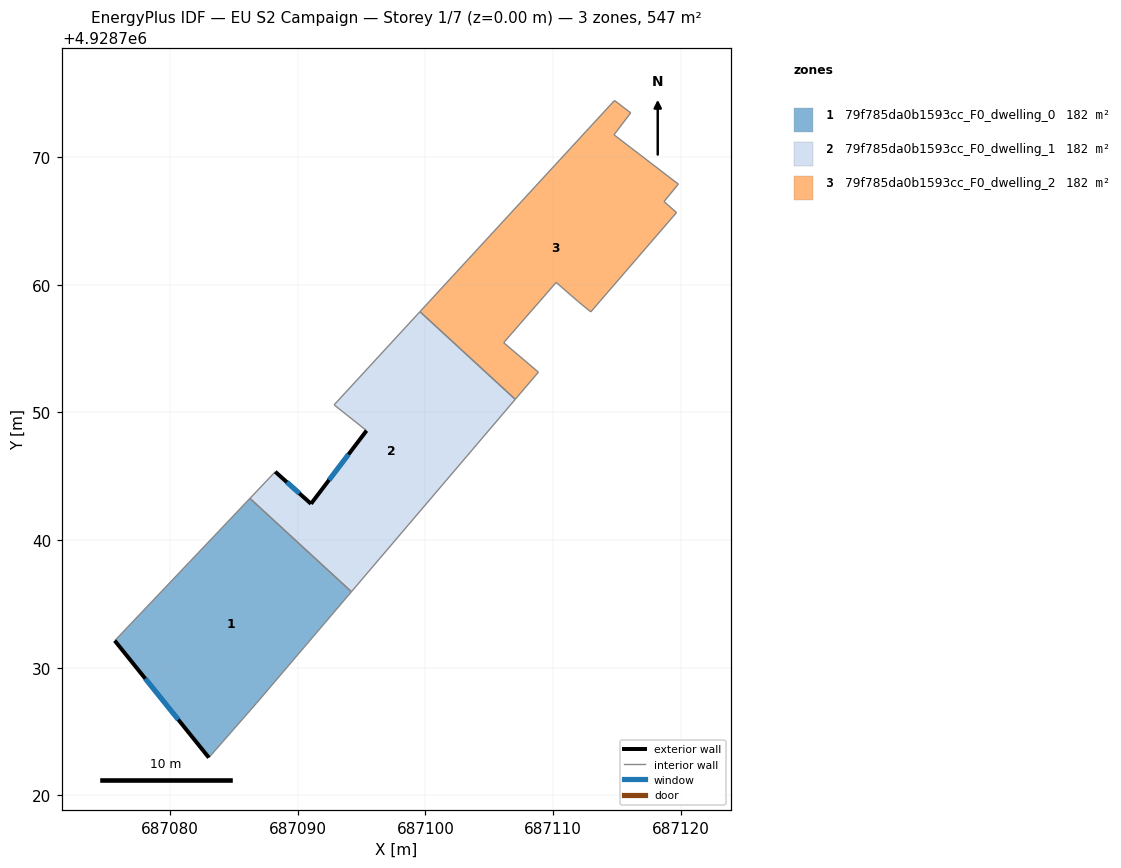
=== STOREY PLAN SPEC (per zone: floor XY polygon, exterior-wall plan segments, windows/doors) ===
zone 1: 79f785da0b1593cc_F0_dwelling_0  (182.5 m²)
  floor: (687094.21, 4928735.96) (687086.77, 4928727.22) (687083.04, 4928722.96) (687075.67, 4928732.12) (687086.26, 4928743.27)
  exterior wall: (687075.67, 4928732.12) – (687083.04, 4928722.96)  [11.8 m]
    window: (687078.07, 4928729.15) – (687080.65, 4928725.94)  [4.3 m²]
  interior walls: 4
zone 2: 79f785da0b1593cc_F0_dwelling_1  (182.5 m²)
  floor: (687107.04, 4928751.02) (687094.21, 4928735.96) (687086.26, 4928743.27) (687088.24, 4928745.35) (687091.04, 4928742.84) (687095.39, 4928748.57) (687092.85, 4928750.59) (687099.58, 4928757.89)
  exterior wall: (687095.39, 4928748.57) – (687091.04, 4928742.84)  [7.2 m]
    window: (687093.98, 4928746.71) – (687092.46, 4928744.71)  [2.6 m²]
  exterior wall: (687091.04, 4928742.84) – (687088.24, 4928745.35)  [3.8 m]
    window: (687090.13, 4928743.66) – (687089.15, 4928744.54)  [1.4 m²]
  interior walls: 6
zone 3: 79f785da0b1593cc_F0_dwelling_2  (182.5 m²)
  floor: (687116.08, 4928773.46) (687114.77, 4928771.74) (687119.81, 4928767.88) (687118.69, 4928766.51) (687119.67, 4928765.65) (687112.96, 4928757.87) (687111.94, 4928758.70) (687110.24, 4928760.18) (687109.53, 4928759.36) (687106.13, 4928755.46) (687108.85, 4928753.15) (687107.04, 4928751.02) (687099.58, 4928757.89) (687114.81, 4928774.43)
  interior walls: 14

=== DERIVED (storey summary) ===
Building: EU S2 Campaign
Storey: 1 of 7  (floor level z = 0.00 m)
Storey gross floor area: 547.4 m²
Zones on this storey: 3
  - 79f785da0b1593cc_F0_dwelling_0: floor 182.5 m²; exterior wall 11.8 m (35.3 m²); 1 window(s) 4.3 m²; WWR 12.2%
  - 79f785da0b1593cc_F0_dwelling_1: floor 182.5 m²; exterior wall 11.0 m (32.9 m²); 2 window(s) 4.0 m²; WWR 12.2%
  - 79f785da0b1593cc_F0_dwelling_2: floor 182.5 m²
Zone adjacency (shared interzone walls):
  - 79f785da0b1593cc_F0_dwelling_0 ↔ 79f785da0b1593cc_F0_dwelling_1
  - 79f785da0b1593cc_F0_dwelling_1 ↔ 79f785da0b1593cc_F0_dwelling_2